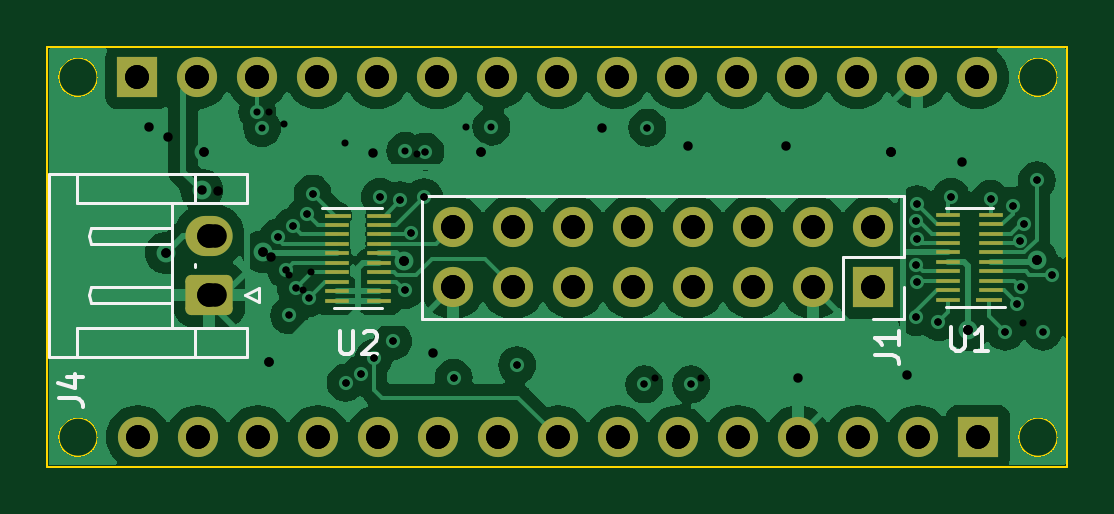
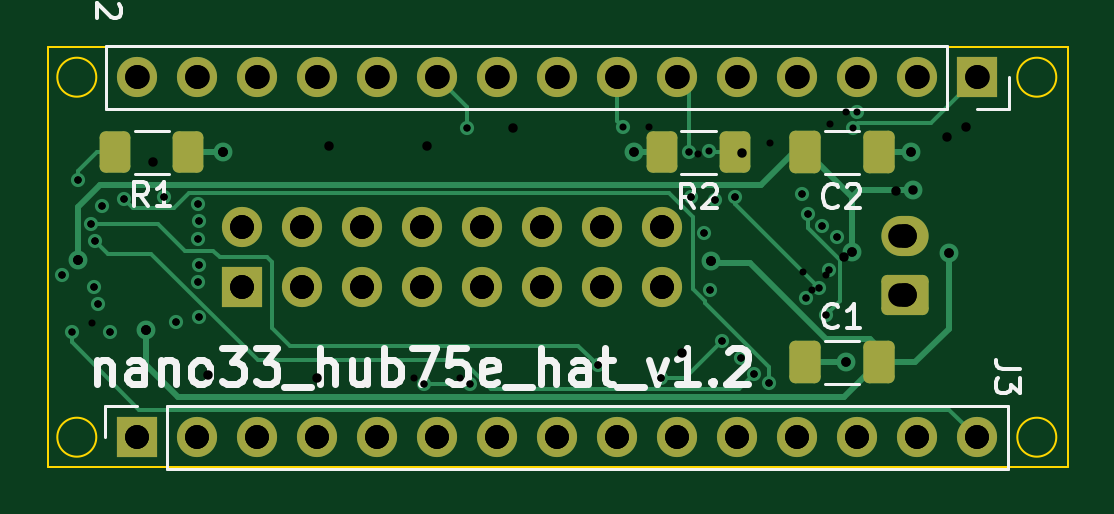
Circuit board: 16 layer files. Board 43.2 x 17.8 mm.
- bottom_copper: LvL_shifter_shield-B_Cu.gbr (12232 bytes)
- bottom_mask: LvL_shifter_shield-B_Mask.gbr (3229 bytes)
- paste: LvL_shifter_shield-B_Paste.gbr (1659 bytes)
- bottom_silk: LvL_shifter_shield-B_Silkscreen.gbr (16806 bytes)
- outline: LvL_shifter_shield-Edge_Cuts.gbr (959 bytes)
- top_copper: LvL_shifter_shield-F_Cu.gbr (96698 bytes)
- top_mask: LvL_shifter_shield-F_Mask.gbr (3769 bytes)
- paste: LvL_shifter_shield-F_Paste.gbr (1636 bytes)
- top_silk: LvL_shifter_shield-F_Silkscreen.gbr (5420 bytes)
- inner_copper: LvL_shifter_shield-In1_Cu.gbr (11449 bytes)
- inner_copper: LvL_shifter_shield-In2_Cu.gbr (131679 bytes)
- drill: LvL_shifter_shield-NPTH-drl.gbr (485 bytes)
- drill: LvL_shifter_shield-NPTH.drl (281 bytes)
- drill: LvL_shifter_shield-PTH-drl.gbr (3903 bytes)
- drill: LvL_shifter_shield-PTH.drl (1926 bytes)
- drill: LvL_shifter_shield.drl (1974 bytes)

=== bottom_copper: LvL_shifter_shield-B_Cu.gbr (12232 bytes, source omitted) ===
=== bottom_mask: LvL_shifter_shield-B_Mask.gbr (3229 bytes, source withheld) ===
=== paste: LvL_shifter_shield-B_Paste.gbr (1659 bytes, source withheld) ===
=== bottom_silk: LvL_shifter_shield-B_Silkscreen.gbr (16806 bytes, source omitted) ===
=== outline: LvL_shifter_shield-Edge_Cuts.gbr ===
%TF.GenerationSoftware,KiCad,Pcbnew,7.0.8*%
%TF.CreationDate,2023-10-16T17:27:27+02:00*%
%TF.ProjectId,LvL_shifter_shield,4c764c5f-7368-4696-9674-65725f736869,rev?*%
%TF.SameCoordinates,Original*%
%TF.FileFunction,Profile,NP*%
%FSLAX46Y46*%
G04 Gerber Fmt 4.6, Leading zero omitted, Abs format (unit mm)*
G04 Created by KiCad (PCBNEW 7.0.8) date 2023-10-16 17:27:27*
%MOMM*%
%LPD*%
G01*
G04 APERTURE LIST*
%TA.AperFunction,Profile*%
%ADD10C,0.100000*%
%TD*%
G04 APERTURE END LIST*
D10*
X102205000Y-76810000D02*
X145385000Y-76810000D01*
X145385000Y-94590000D01*
X102205000Y-94590000D01*
X102205000Y-76810000D01*
X144970000Y-93345000D02*
G75*
G03*
X144970000Y-93345000I-825000J0D01*
G01*
X104330000Y-78105000D02*
G75*
G03*
X104330000Y-78105000I-825000J0D01*
G01*
X144970000Y-78105000D02*
G75*
G03*
X144970000Y-78105000I-825000J0D01*
G01*
X104330000Y-93345000D02*
G75*
G03*
X104330000Y-93345000I-825000J0D01*
G01*
M02*

=== top_copper: LvL_shifter_shield-F_Cu.gbr (96698 bytes, source omitted) ===
=== top_mask: LvL_shifter_shield-F_Mask.gbr ===
%TF.GenerationSoftware,KiCad,Pcbnew,7.0.8*%
%TF.CreationDate,2023-10-16T17:27:27+02:00*%
%TF.ProjectId,LvL_shifter_shield,4c764c5f-7368-4696-9674-65725f736869,rev?*%
%TF.SameCoordinates,Original*%
%TF.FileFunction,Soldermask,Top*%
%TF.FilePolarity,Negative*%
%FSLAX46Y46*%
G04 Gerber Fmt 4.6, Leading zero omitted, Abs format (unit mm)*
G04 Created by KiCad (PCBNEW 7.0.8) date 2023-10-16 17:27:27*
%MOMM*%
%LPD*%
G01*
G04 APERTURE LIST*
G04 Aperture macros list*
%AMRoundRect*
0 Rectangle with rounded corners*
0 $1 Rounding radius*
0 $2 $3 $4 $5 $6 $7 $8 $9 X,Y pos of 4 corners*
0 Add a 4 corners polygon primitive as box body*
4,1,4,$2,$3,$4,$5,$6,$7,$8,$9,$2,$3,0*
0 Add four circle primitives for the rounded corners*
1,1,$1+$1,$2,$3*
1,1,$1+$1,$4,$5*
1,1,$1+$1,$6,$7*
1,1,$1+$1,$8,$9*
0 Add four rect primitives between the rounded corners*
20,1,$1+$1,$2,$3,$4,$5,0*
20,1,$1+$1,$4,$5,$6,$7,0*
20,1,$1+$1,$6,$7,$8,$9,0*
20,1,$1+$1,$8,$9,$2,$3,0*%
G04 Aperture macros list end*
%ADD10R,1.100000X0.200000*%
%ADD11R,1.000000X0.200000*%
%ADD12RoundRect,0.250000X0.750000X-0.600000X0.750000X0.600000X-0.750000X0.600000X-0.750000X-0.600000X0*%
%ADD13O,2.000000X1.700000*%
%ADD14R,1.700000X1.700000*%
%ADD15O,1.700000X1.700000*%
G04 APERTURE END LIST*
D10*
%TO.C,U1*%
X142085000Y-87525000D03*
D11*
X142135000Y-87125000D03*
X142135000Y-86725000D03*
X142135000Y-86325000D03*
X142135000Y-85925000D03*
X142135000Y-85525000D03*
X142135000Y-85125000D03*
X142135000Y-84725000D03*
X142135000Y-84325000D03*
X142135000Y-83925000D03*
X140335000Y-83925000D03*
X140335000Y-84325000D03*
X140335000Y-84725000D03*
X140335000Y-85125000D03*
X140335000Y-85525000D03*
X140335000Y-85925000D03*
X140335000Y-86325000D03*
X140335000Y-86725000D03*
X140335000Y-87125000D03*
X140335000Y-87525000D03*
%TD*%
D12*
%TO.C,J4*%
X109067600Y-87325200D03*
D13*
X109067600Y-84825200D03*
%TD*%
D14*
%TO.C,J1*%
X137160000Y-86995000D03*
D15*
X137160000Y-84455000D03*
X134620000Y-86995000D03*
X134620000Y-84455000D03*
X132080000Y-86995000D03*
X132080000Y-84455000D03*
X129540000Y-86995000D03*
X129540000Y-84455000D03*
X127000000Y-86995000D03*
X127000000Y-84455000D03*
X124460000Y-86995000D03*
X124460000Y-84455000D03*
X121920000Y-86995000D03*
X121920000Y-84455000D03*
X119380000Y-86995000D03*
X119380000Y-84455000D03*
%TD*%
D10*
%TO.C,U2*%
X114505000Y-83960000D03*
D11*
X114455000Y-84360000D03*
X114455000Y-84760000D03*
X114455000Y-85160000D03*
X114455000Y-85560000D03*
X114455000Y-85960000D03*
X114455000Y-86360000D03*
X114455000Y-86760000D03*
X114455000Y-87160000D03*
X114455000Y-87560000D03*
X116255000Y-87560000D03*
X116255000Y-87160000D03*
X116255000Y-86760000D03*
X116255000Y-86360000D03*
X116255000Y-85960000D03*
X116255000Y-85560000D03*
X116255000Y-85160000D03*
X116255000Y-84760000D03*
X116255000Y-84360000D03*
X116255000Y-83960000D03*
%TD*%
D14*
%TO.C,J3*%
X141605000Y-93345000D03*
D15*
X139065000Y-93345000D03*
X136525000Y-93345000D03*
X133985000Y-93345000D03*
X131445000Y-93345000D03*
X128905000Y-93345000D03*
X126365000Y-93345000D03*
X123825000Y-93345000D03*
X121285000Y-93345000D03*
X118745000Y-93345000D03*
X116205000Y-93345000D03*
X113665000Y-93345000D03*
X111125000Y-93345000D03*
X108585000Y-93345000D03*
X106045000Y-93345000D03*
%TD*%
D14*
%TO.C,J2*%
X106019600Y-78105000D03*
D15*
X108559600Y-78105000D03*
X111099600Y-78105000D03*
X113639600Y-78105000D03*
X116179600Y-78105000D03*
X118719600Y-78105000D03*
X121259600Y-78105000D03*
X123799600Y-78105000D03*
X126339600Y-78105000D03*
X128879600Y-78105000D03*
X131419600Y-78105000D03*
X133959600Y-78105000D03*
X136499600Y-78105000D03*
X139039600Y-78105000D03*
X141579600Y-78105000D03*
%TD*%
M02*

=== paste: LvL_shifter_shield-F_Paste.gbr ===
%TF.GenerationSoftware,KiCad,Pcbnew,7.0.8*%
%TF.CreationDate,2023-10-16T17:27:27+02:00*%
%TF.ProjectId,LvL_shifter_shield,4c764c5f-7368-4696-9674-65725f736869,rev?*%
%TF.SameCoordinates,Original*%
%TF.FileFunction,Paste,Top*%
%TF.FilePolarity,Positive*%
%FSLAX46Y46*%
G04 Gerber Fmt 4.6, Leading zero omitted, Abs format (unit mm)*
G04 Created by KiCad (PCBNEW 7.0.8) date 2023-10-16 17:27:27*
%MOMM*%
%LPD*%
G01*
G04 APERTURE LIST*
%ADD10R,1.100000X0.200000*%
%ADD11R,1.000000X0.200000*%
G04 APERTURE END LIST*
D10*
%TO.C,U1*%
X142085000Y-87525000D03*
D11*
X142135000Y-87125000D03*
X142135000Y-86725000D03*
X142135000Y-86325000D03*
X142135000Y-85925000D03*
X142135000Y-85525000D03*
X142135000Y-85125000D03*
X142135000Y-84725000D03*
X142135000Y-84325000D03*
X142135000Y-83925000D03*
X140335000Y-83925000D03*
X140335000Y-84325000D03*
X140335000Y-84725000D03*
X140335000Y-85125000D03*
X140335000Y-85525000D03*
X140335000Y-85925000D03*
X140335000Y-86325000D03*
X140335000Y-86725000D03*
X140335000Y-87125000D03*
X140335000Y-87525000D03*
%TD*%
D10*
%TO.C,U2*%
X114505000Y-83960000D03*
D11*
X114455000Y-84360000D03*
X114455000Y-84760000D03*
X114455000Y-85160000D03*
X114455000Y-85560000D03*
X114455000Y-85960000D03*
X114455000Y-86360000D03*
X114455000Y-86760000D03*
X114455000Y-87160000D03*
X114455000Y-87560000D03*
X116255000Y-87560000D03*
X116255000Y-87160000D03*
X116255000Y-86760000D03*
X116255000Y-86360000D03*
X116255000Y-85960000D03*
X116255000Y-85560000D03*
X116255000Y-85160000D03*
X116255000Y-84760000D03*
X116255000Y-84360000D03*
X116255000Y-83960000D03*
%TD*%
M02*

=== top_silk: LvL_shifter_shield-F_Silkscreen.gbr ===
%TF.GenerationSoftware,KiCad,Pcbnew,7.0.8*%
%TF.CreationDate,2023-10-16T17:27:27+02:00*%
%TF.ProjectId,LvL_shifter_shield,4c764c5f-7368-4696-9674-65725f736869,rev?*%
%TF.SameCoordinates,Original*%
%TF.FileFunction,Legend,Top*%
%TF.FilePolarity,Positive*%
%FSLAX46Y46*%
G04 Gerber Fmt 4.6, Leading zero omitted, Abs format (unit mm)*
G04 Created by KiCad (PCBNEW 7.0.8) date 2023-10-16 17:27:27*
%MOMM*%
%LPD*%
G01*
G04 APERTURE LIST*
%ADD10C,0.150000*%
%ADD11C,0.120000*%
G04 APERTURE END LIST*
D10*
X140473095Y-88679819D02*
X140473095Y-89489342D01*
X140473095Y-89489342D02*
X140520714Y-89584580D01*
X140520714Y-89584580D02*
X140568333Y-89632200D01*
X140568333Y-89632200D02*
X140663571Y-89679819D01*
X140663571Y-89679819D02*
X140854047Y-89679819D01*
X140854047Y-89679819D02*
X140949285Y-89632200D01*
X140949285Y-89632200D02*
X140996904Y-89584580D01*
X140996904Y-89584580D02*
X141044523Y-89489342D01*
X141044523Y-89489342D02*
X141044523Y-88679819D01*
X142044523Y-89679819D02*
X141473095Y-89679819D01*
X141758809Y-89679819D02*
X141758809Y-88679819D01*
X141758809Y-88679819D02*
X141663571Y-88822676D01*
X141663571Y-88822676D02*
X141568333Y-88917914D01*
X141568333Y-88917914D02*
X141473095Y-88965533D01*
X102705819Y-91697133D02*
X103420104Y-91697133D01*
X103420104Y-91697133D02*
X103562961Y-91744752D01*
X103562961Y-91744752D02*
X103658200Y-91839990D01*
X103658200Y-91839990D02*
X103705819Y-91982847D01*
X103705819Y-91982847D02*
X103705819Y-92078085D01*
X103039152Y-90792371D02*
X103705819Y-90792371D01*
X102658200Y-91030466D02*
X103372485Y-91268561D01*
X103372485Y-91268561D02*
X103372485Y-90649514D01*
X137249819Y-89868333D02*
X137964104Y-89868333D01*
X137964104Y-89868333D02*
X138106961Y-89915952D01*
X138106961Y-89915952D02*
X138202200Y-90011190D01*
X138202200Y-90011190D02*
X138249819Y-90154047D01*
X138249819Y-90154047D02*
X138249819Y-90249285D01*
X138249819Y-88868333D02*
X138249819Y-89439761D01*
X138249819Y-89154047D02*
X137249819Y-89154047D01*
X137249819Y-89154047D02*
X137392676Y-89249285D01*
X137392676Y-89249285D02*
X137487914Y-89344523D01*
X137487914Y-89344523D02*
X137535533Y-89439761D01*
X114593095Y-88837419D02*
X114593095Y-89646942D01*
X114593095Y-89646942D02*
X114640714Y-89742180D01*
X114640714Y-89742180D02*
X114688333Y-89789800D01*
X114688333Y-89789800D02*
X114783571Y-89837419D01*
X114783571Y-89837419D02*
X114974047Y-89837419D01*
X114974047Y-89837419D02*
X115069285Y-89789800D01*
X115069285Y-89789800D02*
X115116904Y-89742180D01*
X115116904Y-89742180D02*
X115164523Y-89646942D01*
X115164523Y-89646942D02*
X115164523Y-88837419D01*
X115593095Y-88932657D02*
X115640714Y-88885038D01*
X115640714Y-88885038D02*
X115735952Y-88837419D01*
X115735952Y-88837419D02*
X115974047Y-88837419D01*
X115974047Y-88837419D02*
X116069285Y-88885038D01*
X116069285Y-88885038D02*
X116116904Y-88932657D01*
X116116904Y-88932657D02*
X116164523Y-89027895D01*
X116164523Y-89027895D02*
X116164523Y-89123133D01*
X116164523Y-89123133D02*
X116116904Y-89265990D01*
X116116904Y-89265990D02*
X115545476Y-89837419D01*
X115545476Y-89837419D02*
X116164523Y-89837419D01*
D11*
%TO.C,U1*%
X140235000Y-87825000D02*
X142735000Y-87825000D01*
X140235000Y-83625000D02*
X142235000Y-83625000D01*
%TO.C,J4*%
X102257600Y-89935200D02*
X102257600Y-82215200D01*
X103477600Y-89935200D02*
X103477600Y-88715200D01*
X110677600Y-89935200D02*
X102257600Y-89935200D01*
X103477600Y-88715200D02*
X108477600Y-88715200D01*
X107477600Y-88715200D02*
X107477600Y-83435200D01*
X108477600Y-88715200D02*
X108477600Y-89935200D01*
X108477600Y-88715200D02*
X110677600Y-88715200D01*
X110677600Y-88715200D02*
X110677600Y-89935200D01*
X104057600Y-87645200D02*
X103977600Y-87325200D01*
X107477600Y-87645200D02*
X104057600Y-87645200D01*
X111167600Y-87625200D02*
X111167600Y-87025200D01*
X103977600Y-87325200D02*
X104057600Y-87005200D01*
X107477600Y-87325200D02*
X107477600Y-87645200D01*
X110567600Y-87325200D02*
X111167600Y-87625200D01*
X111167600Y-87025200D02*
X110567600Y-87325200D01*
X104057600Y-87005200D02*
X107477600Y-87005200D01*
X107477600Y-87005200D02*
X107477600Y-87325200D01*
X108477600Y-86155200D02*
X108477600Y-85995200D01*
X104057600Y-85145200D02*
X103977600Y-84825200D01*
X107477600Y-85145200D02*
X104057600Y-85145200D01*
X103977600Y-84825200D02*
X104057600Y-84505200D01*
X107477600Y-84825200D02*
X107477600Y-85145200D01*
X104057600Y-84505200D02*
X107477600Y-84505200D01*
X107477600Y-84505200D02*
X107477600Y-84825200D01*
X103477600Y-83435200D02*
X108477600Y-83435200D01*
X108477600Y-83435200D02*
X108477600Y-82215200D01*
X110677600Y-83435200D02*
X108477600Y-83435200D01*
X102257600Y-82215200D02*
X110677600Y-82215200D01*
X103477600Y-82215200D02*
X103477600Y-83435200D01*
X110677600Y-82215200D02*
X110677600Y-83435200D01*
%TO.C,J1*%
X138490000Y-83125000D02*
X118050000Y-83125000D01*
X138490000Y-83125000D02*
X138490000Y-85725000D01*
X118050000Y-83125000D02*
X118050000Y-88325000D01*
X138490000Y-85725000D02*
X135890000Y-85725000D01*
X135890000Y-85725000D02*
X135890000Y-88325000D01*
X138490000Y-86995000D02*
X138490000Y-88325000D01*
X138490000Y-88325000D02*
X137160000Y-88325000D01*
X135890000Y-88325000D02*
X118050000Y-88325000D01*
%TO.C,U2*%
X116355000Y-83660000D02*
X113855000Y-83660000D01*
X116355000Y-87860000D02*
X114355000Y-87860000D01*
%TD*%
M02*

=== inner_copper: LvL_shifter_shield-In1_Cu.gbr (11449 bytes, source omitted) ===
=== inner_copper: LvL_shifter_shield-In2_Cu.gbr (131679 bytes, source omitted) ===
=== drill: LvL_shifter_shield-NPTH-drl.gbr ===
%TF.GenerationSoftware,KiCad,Pcbnew,7.0.8*%
%TF.CreationDate,2023-11-27T23:45:22+01:00*%
%TF.ProjectId,LvL_shifter_shield,4c764c5f-7368-4696-9674-65725f736869,rev?*%
%TF.SameCoordinates,Original*%
%TF.FileFunction,NonPlated,1,4,NPTH*%
%TF.FilePolarity,Positive*%
%FSLAX46Y46*%
G04 Gerber Fmt 4.6, Leading zero omitted, Abs format (unit mm)*
G04 Created by KiCad (PCBNEW 7.0.8) date 2023-11-27 23:45:22*
%MOMM*%
%LPD*%
G01*
G04 APERTURE LIST*
G04 APERTURE END LIST*
M02*

=== drill: LvL_shifter_shield-NPTH.drl ===
M48
; DRILL file {KiCad 7.0.8} date Fri Oct 13 20:43:41 2023
; FORMAT={-:-/ absolute / inch / decimal}
; #@! TF.CreationDate,2023-10-13T20:43:41+02:00
; #@! TF.GenerationSoftware,Kicad,Pcbnew,7.0.8
; #@! TF.FileFunction,NonPlated,1,4,NPTH
FMAT,2
INCH
%
G90
G05
T0
M30

=== drill: LvL_shifter_shield-PTH-drl.gbr ===
%TF.GenerationSoftware,KiCad,Pcbnew,7.0.8*%
%TF.CreationDate,2023-11-27T23:45:21+01:00*%
%TF.ProjectId,LvL_shifter_shield,4c764c5f-7368-4696-9674-65725f736869,rev?*%
%TF.SameCoordinates,Original*%
%TF.FileFunction,Plated,1,4,PTH,Drill*%
%TF.FilePolarity,Positive*%
%FSLAX46Y46*%
G04 Gerber Fmt 4.6, Leading zero omitted, Abs format (unit mm)*
G04 Created by KiCad (PCBNEW 7.0.8) date 2023-11-27 23:45:21*
%MOMM*%
%LPD*%
G01*
G04 APERTURE LIST*
%TA.AperFunction,ViaDrill*%
%ADD10C,0.300000*%
%TD*%
%TA.AperFunction,ViaDrill*%
%ADD11C,0.400000*%
%TD*%
%TA.AperFunction,ComponentDrill*%
%ADD12C,1.000000*%
%TD*%
G04 APERTURE END LIST*
D10*
X111601107Y-79578700D03*
X111963200Y-84886800D03*
X112242600Y-80086200D03*
X112445800Y-86461600D03*
X112598200Y-84404200D03*
X113021900Y-87096600D03*
X113182400Y-83896200D03*
X113389665Y-86364065D03*
X113436400Y-83032600D03*
X114833400Y-91033600D03*
X115468400Y-90678000D03*
X116027200Y-89992200D03*
X116281200Y-83176100D03*
X116840000Y-89281000D03*
X117144800Y-83312000D03*
X117348000Y-87122000D03*
X117584700Y-84685500D03*
X118160800Y-83185000D03*
X118211600Y-81254600D03*
X119405400Y-90838500D03*
X119913400Y-80195900D03*
X122097800Y-90297000D03*
X127609600Y-80238600D03*
X127939800Y-90830400D03*
X129870200Y-90830400D03*
X138988800Y-84201000D03*
X138988800Y-86049500D03*
X138988800Y-88265000D03*
X139014200Y-83489800D03*
X139014200Y-84963000D03*
X139014200Y-86791800D03*
X139928600Y-88468200D03*
X140462000Y-83176100D03*
X142138400Y-83261200D03*
X142753323Y-88879923D03*
X143078200Y-83540600D03*
X143256000Y-87706200D03*
X143390377Y-85021177D03*
X143408400Y-86995000D03*
X143510000Y-88493600D03*
X143560800Y-84302600D03*
X144094200Y-82473800D03*
X144754600Y-86461600D03*
D11*
X106502200Y-80213200D03*
X108839000Y-81280000D03*
X109448600Y-82931000D03*
X111658400Y-85699600D03*
X115976400Y-81305400D03*
X117300798Y-85887100D03*
X118541800Y-89789000D03*
X129336800Y-81000600D03*
X133477000Y-81026000D03*
X133985000Y-90855800D03*
X137936900Y-81280000D03*
X138607800Y-90703400D03*
X140919200Y-81686400D03*
X141198600Y-88798400D03*
X144094200Y-85852000D03*
D12*
%TO.C,J3*%
X106019600Y-78105000D03*
%TO.C,J4*%
X106045000Y-93345000D03*
%TO.C,J3*%
X108559600Y-78105000D03*
%TO.C,J4*%
X108585000Y-93345000D03*
%TO.C,J1*%
X109296200Y-84810600D03*
X109296200Y-87310600D03*
%TO.C,J3*%
X111099600Y-78105000D03*
%TO.C,J4*%
X111125000Y-93345000D03*
%TO.C,J3*%
X113639600Y-78105000D03*
%TO.C,J4*%
X113665000Y-93345000D03*
%TO.C,J3*%
X116179600Y-78105000D03*
%TO.C,J4*%
X116205000Y-93345000D03*
%TO.C,J3*%
X118719600Y-78105000D03*
%TO.C,J4*%
X118745000Y-93345000D03*
%TO.C,J2*%
X119380000Y-84455000D03*
X119380000Y-86995000D03*
%TO.C,J3*%
X121259600Y-78105000D03*
%TO.C,J4*%
X121285000Y-93345000D03*
%TO.C,J2*%
X121920000Y-84455000D03*
X121920000Y-86995000D03*
%TO.C,J3*%
X123799600Y-78105000D03*
%TO.C,J4*%
X123825000Y-93345000D03*
%TO.C,J2*%
X124460000Y-84455000D03*
X124460000Y-86995000D03*
%TO.C,J3*%
X126339600Y-78105000D03*
%TO.C,J4*%
X126365000Y-93345000D03*
%TO.C,J2*%
X127000000Y-84455000D03*
X127000000Y-86995000D03*
%TO.C,J3*%
X128879600Y-78105000D03*
%TO.C,J4*%
X128905000Y-93345000D03*
%TO.C,J2*%
X129540000Y-84455000D03*
X129540000Y-86995000D03*
%TO.C,J3*%
X131419600Y-78105000D03*
%TO.C,J4*%
X131445000Y-93345000D03*
%TO.C,J2*%
X132080000Y-84455000D03*
X132080000Y-86995000D03*
%TO.C,J3*%
X133959600Y-78105000D03*
%TO.C,J4*%
X133985000Y-93345000D03*
%TO.C,J2*%
X134620000Y-84455000D03*
X134620000Y-86995000D03*
%TO.C,J3*%
X136499600Y-78105000D03*
%TO.C,J4*%
X136525000Y-93345000D03*
%TO.C,J2*%
X137160000Y-84455000D03*
X137160000Y-86995000D03*
%TO.C,J3*%
X139039600Y-78105000D03*
%TO.C,J4*%
X139065000Y-93345000D03*
%TO.C,J3*%
X141579600Y-78105000D03*
%TO.C,J4*%
X141605000Y-93345000D03*
M02*

=== drill: LvL_shifter_shield-PTH.drl ===
M48
; DRILL file {KiCad 7.0.8} date Fri Oct 13 20:43:41 2023
; FORMAT={-:-/ absolute / inch / decimal}
; #@! TF.CreationDate,2023-10-13T20:43:41+02:00
; #@! TF.GenerationSoftware,Kicad,Pcbnew,7.0.8
; #@! TF.FileFunction,Plated,1,4,PTH
FMAT,2
INCH
; #@! TA.AperFunction,Plated,PTH,ViaDrill
T1C0.0118
; #@! TA.AperFunction,Plated,PTH,ViaDrill
T2C0.0157
; #@! TA.AperFunction,Plated,PTH,ComponentDrill
T3C0.0394
%
G90
G05
T1
X4.408Y-3.342
X4.422Y-3.396
X4.427Y-3.472
X4.433Y-3.323
X4.4384Y-3.4259
X4.456Y-3.303
X4.46Y-3.443
X4.466Y-3.269
X4.52Y-3.184
X4.521Y-3.584
X4.546Y-3.57
X4.568Y-3.543
X4.578Y-3.2746
X4.6Y-3.515
X4.612Y-3.28
X4.62Y-3.43
X4.6293Y-3.3341
X4.64Y-3.2034
X4.652Y-3.275
X4.701Y-3.5763
X4.807Y-3.555
X5.019Y-3.587
X5.097Y-3.587
X5.472Y-3.315
X5.472Y-3.3878
X5.472Y-3.475
X5.473Y-3.287
X5.473Y-3.345
X5.473Y-3.417
X5.509Y-3.483
X5.53Y-3.2746
X5.596Y-3.278
X5.6202Y-3.4992
X5.633Y-3.289
X5.64Y-3.453
X5.6453Y-3.3473
X5.646Y-3.425
X5.652Y-3.319
X5.673Y-3.247
X5.683Y-3.499
X5.699Y-3.404
T2
X4.222Y-3.368
X4.225Y-3.175
X4.383Y-3.366
X4.393Y-3.549
X4.6181Y-3.3814
X4.746Y-3.2
X4.948Y-3.159
X5.4306Y-3.2
X5.559Y-3.496
X5.673Y-3.38
T3
X4.1738Y-3.075
X4.175Y-3.675
X4.2738Y-3.075
X4.275Y-3.675
X4.294Y-3.3396
X4.294Y-3.438
X4.3738Y-3.075
X4.375Y-3.675
X4.4738Y-3.075
X4.475Y-3.675
X4.5738Y-3.075
X4.575Y-3.675
X4.6738Y-3.075
X4.675Y-3.675
X4.7Y-3.325
X4.7Y-3.425
X4.7738Y-3.075
X4.775Y-3.675
X4.8Y-3.325
X4.8Y-3.425
X4.8738Y-3.075
X4.875Y-3.675
X4.9Y-3.325
X4.9Y-3.425
X4.9738Y-3.075
X4.975Y-3.675
X5.0Y-3.325
X5.0Y-3.425
X5.0738Y-3.075
X5.075Y-3.675
X5.1Y-3.325
X5.1Y-3.425
X5.1738Y-3.075
X5.175Y-3.675
X5.2Y-3.325
X5.2Y-3.425
X5.2738Y-3.075
X5.275Y-3.675
X5.3Y-3.325
X5.3Y-3.425
X5.3738Y-3.075
X5.375Y-3.675
X5.4Y-3.325
X5.4Y-3.425
X5.4738Y-3.075
X5.475Y-3.675
X5.5738Y-3.075
X5.575Y-3.675
T0
M30

=== drill: LvL_shifter_shield.drl ===
M48
; DRILL file {KiCad 7.0.8} date Mon Oct 16 17:25:00 2023
; FORMAT={-:-/ absolute / inch / decimal}
; #@! TF.CreationDate,2023-10-16T17:25:00+02:00
; #@! TF.GenerationSoftware,Kicad,Pcbnew,7.0.8
; #@! TF.FileFunction,MixedPlating,1,4
FMAT,2
INCH
; #@! TA.AperFunction,Plated,PTH,ViaDrill
T1C0.0118
; #@! TA.AperFunction,Plated,PTH,ViaDrill
T2C0.0157
; #@! TA.AperFunction,Plated,PTH,ComponentDrill
T3C0.0394
%
G90
G05
T1
X4.374Y-3.133
X4.382Y-3.16
X4.408Y-3.342
X4.422Y-3.396
X4.427Y-3.472
X4.433Y-3.323
X4.4384Y-3.4259
X4.456Y-3.303
X4.46Y-3.443
X4.466Y-3.269
X4.521Y-3.584
X4.546Y-3.57
X4.568Y-3.543
X4.578Y-3.2746
X4.6Y-3.515
X4.612Y-3.28
X4.62Y-3.43
X4.6208Y-3.1978
X4.6293Y-3.3341
X4.652Y-3.275
X4.654Y-3.199
X4.701Y-3.5763
X4.764Y-3.1573
X4.807Y-3.555
X5.019Y-3.587
X5.024Y-3.159
X5.097Y-3.587
X5.472Y-3.315
X5.472Y-3.3878
X5.472Y-3.475
X5.473Y-3.287
X5.473Y-3.345
X5.473Y-3.417
X5.509Y-3.483
X5.53Y-3.2746
X5.596Y-3.278
X5.6202Y-3.4992
X5.633Y-3.289
X5.64Y-3.453
X5.6453Y-3.3473
X5.646Y-3.425
X5.652Y-3.319
X5.673Y-3.247
X5.683Y-3.499
X5.699Y-3.404
T2
X4.222Y-3.368
X4.281Y-3.263
X4.285Y-3.2
X4.383Y-3.366
X4.393Y-3.549
X4.6181Y-3.3814
X4.746Y-3.2
X5.4306Y-3.2
X5.559Y-3.496
X5.673Y-3.38
T3
X4.174Y-3.075
X4.175Y-3.675
X4.274Y-3.075
X4.275Y-3.675
X4.294Y-3.3396
X4.294Y-3.438
X4.374Y-3.075
X4.375Y-3.675
X4.474Y-3.075
X4.475Y-3.675
X4.574Y-3.075
X4.575Y-3.675
X4.674Y-3.075
X4.675Y-3.675
X4.7Y-3.325
X4.7Y-3.425
X4.774Y-3.075
X4.775Y-3.675
X4.8Y-3.325
X4.8Y-3.425
X4.874Y-3.075
X4.875Y-3.675
X4.9Y-3.325
X4.9Y-3.425
X4.974Y-3.075
X4.975Y-3.675
X5.0Y-3.325
X5.0Y-3.425
X5.074Y-3.075
X5.075Y-3.675
X5.1Y-3.325
X5.1Y-3.425
X5.174Y-3.075
X5.175Y-3.675
X5.2Y-3.325
X5.2Y-3.425
X5.274Y-3.075
X5.275Y-3.675
X5.3Y-3.325
X5.3Y-3.425
X5.374Y-3.075
X5.375Y-3.675
X5.4Y-3.325
X5.4Y-3.425
X5.474Y-3.075
X5.475Y-3.675
X5.574Y-3.075
X5.575Y-3.675
T0
M30

